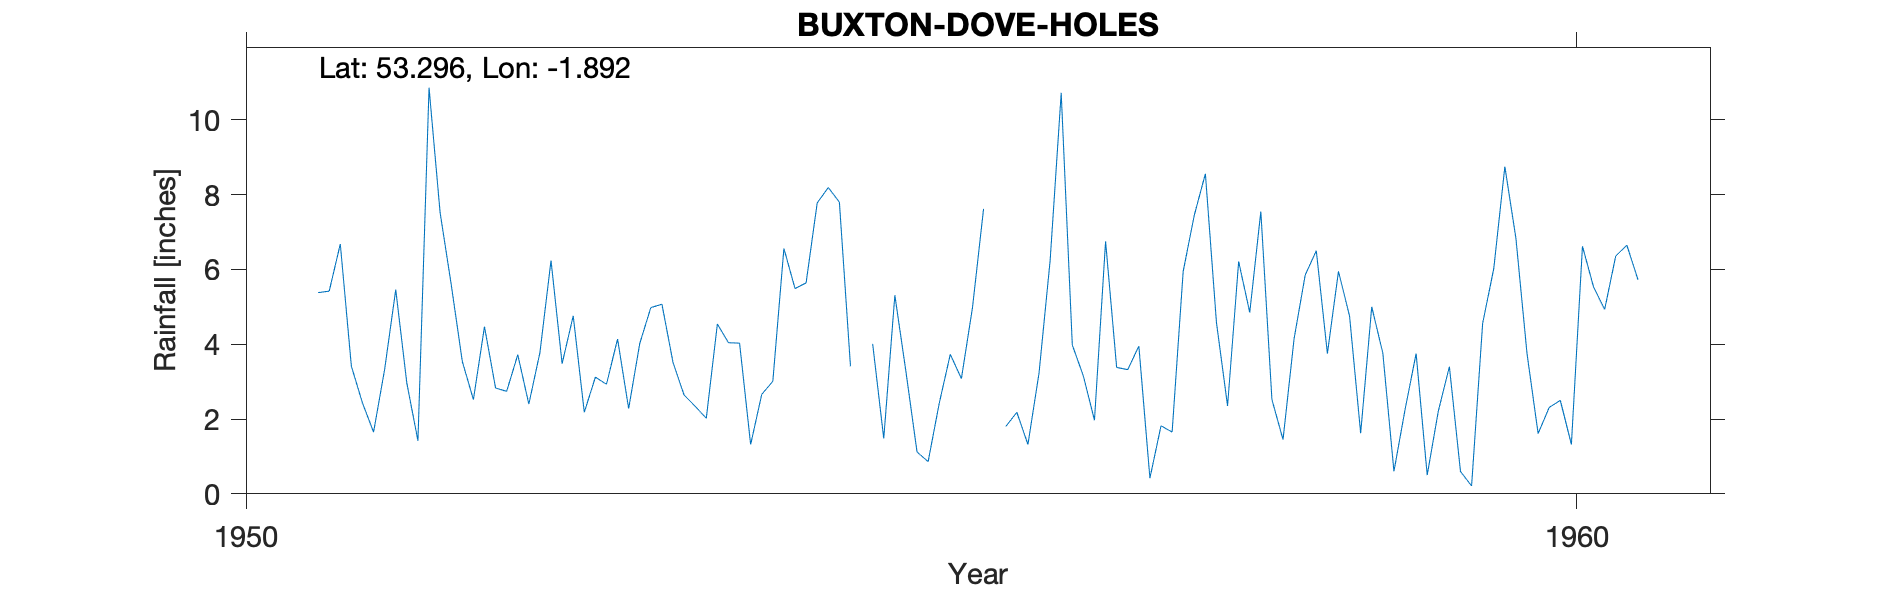

Source data for this figure (header and first rows):
BUXTON-DOVE-HOLES, , , , , , , , , , 
Grid ref, SK073777, Long, -1.892, Lat, 53.3, Elevation, 1095, ft., , 
Station no, 2681/3/7, , , , , , , , , 
, 1951, 1952, 1953, 1954, 1955, 1956, 1957, 1958, 1959, 1960
January, 5.38, 5.6, 2.18, 4.54, 3.41, 7.62, 3.38, 4.85, 3.76, 6.83
February, 5.42, 3.54, 3.12, 4.04, , , 3.32, 7.55, 0.6, 3.75
March, 6.68, 2.52, 2.93, 4.03, 4.01, 1.8, 3.95, 2.52, 2.25, 1.61
April, 3.41, 4.47, 4.14, 1.32, 1.48, 2.18, 0.42, 1.45, 3.75, 2.31
May, 2.43, 2.83, 2.28, 2.66, 5.31, 1.32, 1.82, 4.15, 0.5, 2.5
June, 1.65, 2.74, 4.02, 3.01, 3.27, 3.23, 1.65, 5.85, 2.21, 1.32
July, 3.33, 3.72, 4.98, 6.56, 1.12, 6.23, 5.95, 6.5, 3.4, 6.62
August, 5.46, 2.4, 5.07, 5.49, 0.86, 10.72, 7.45, 3.75, 0.6, 5.53
September, 2.96, 3.78, 3.51, 5.64, 2.42, 3.98, 8.56, 5.95, 0.21, 4.93
October, 1.42, 6.24, 2.64, 7.78, 3.73, 3.15, 4.58, 4.75, 4.56, 6.36
November, 10.86, 3.48, 2.34, 8.19, 3.08, 1.97, 2.35, 1.62, 6.02, 6.65
December, 7.52, 4.76, 2.02, 7.8, 4.98, 6.75, 6.21, 5, 8.75, 5.73
Total, 56.52, 46.08, 39.23, 61.06, , , 49.64, 53.94, 36.61, 54.14
NGR is from 1950s record and is near Dov…, , , , , , , , , , 
